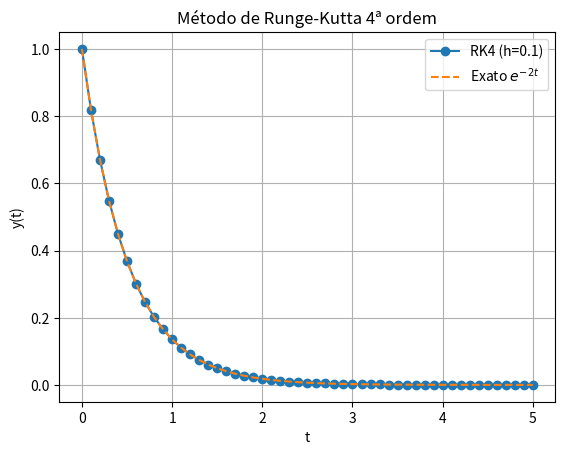

Reproduce this figure in Python.
import numpy as np
import matplotlib.pyplot as plt
from math import exp

def rk4(f, t0, y0, h, n_steps):
    """
    Método de Runge-Kutta de quarta ordem (RK4) para resolver
    y'(t) = f(t, y), y(t0) = y0

    Retorna:
        t : array com os pontos no tempo
        y : array com as aproximações de y(t)
    """
    t = np.zeros(n_steps + 1)
    y = np.zeros(n_steps + 1)

    t[0] = t0
    y[0] = y0

    for k in range(n_steps):
        k1 = f(t[k], y[k])
        k2 = f(t[k] + h/2, y[k] + h*k1/2)
        k3 = f(t[k] + h/2, y[k] + h*k2/2)
        k4 = f(t[k] + h, y[k] + h*k3)

        y[k+1] = y[k] + (h/6)*(k1 + 2*k2 + 2*k3 + k4)
        t[k+1] = t[k] + h

    return t, y

# --- Exemplo ---
# y' = -2y, y(0) = 1, solução exata y(t) = e^{-2t}
def f(t, y):
    return -2*y

t0 = 0
y0 = 1
h = 0.1
n_steps = 50

t, y_rk4 = rk4(f, t0, y0, h, n_steps)

# Solução exata
y_exact = np.exp(-2*t)

# Print no ponto final
print("\n=== Comparação no ponto final ===")
print(f"{'Método':<10} | {'y(t_final)':>12}")
print("-"*25)
print(f"{'RK4':<10} | {y_rk4[-1]:>12.6f}")
print(f"{'Exato':<10} | {y_exact[-1]:>12.6f}")
print("="*25)

# Plot
plt.plot(t, y_rk4, "o-", label="RK4 (h=0.1)")
plt.plot(t, y_exact, "--", label="Exato $e^{-2t}$")
plt.xlabel("t")
plt.ylabel("y(t)")
plt.title("Método de Runge-Kutta 4ª ordem")
plt.legend()
plt.grid(True)
plt.show()
